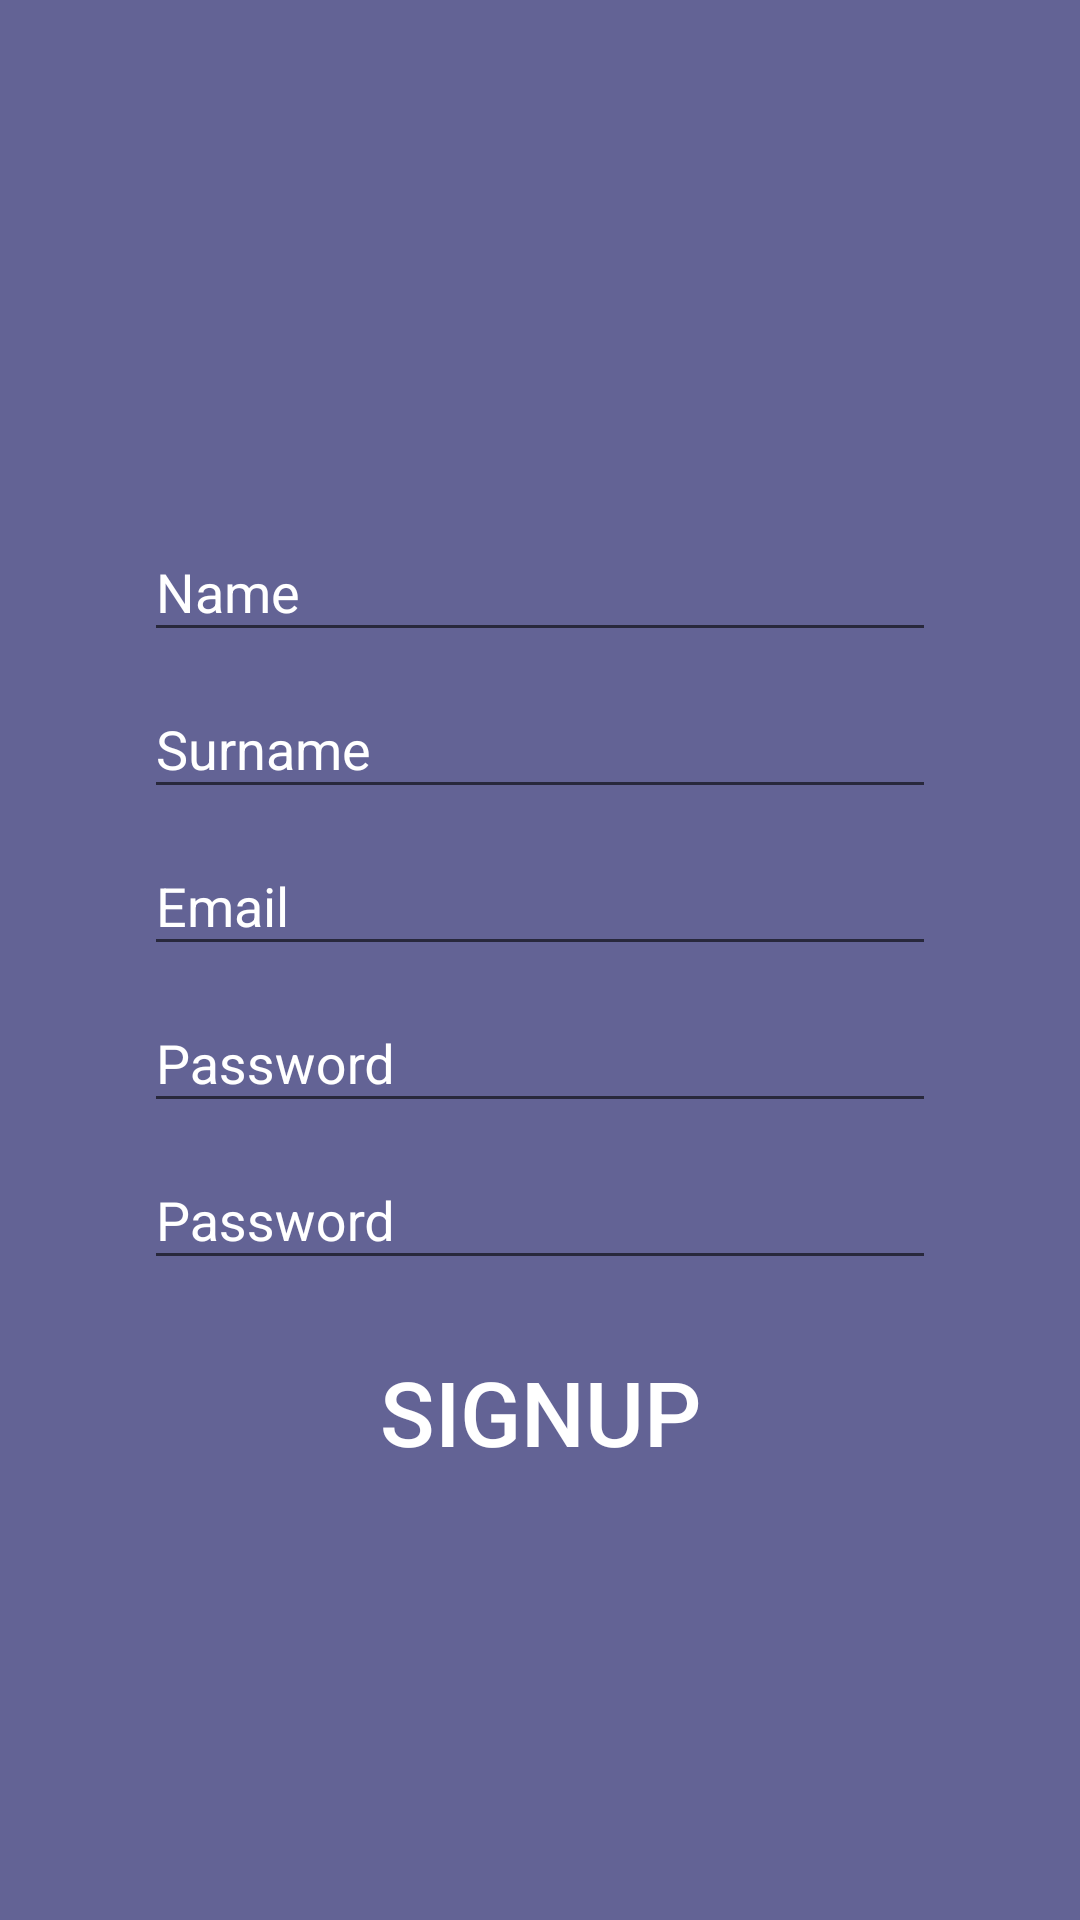

The Android layout XML behind this screen, and the referenced resources:
<!-- AndroidManifest.xml: application theme AppTheme -->
<!-- res/layout/layout_signup.xml -->
<?xml version="1.0" encoding="utf-8"?>
<LinearLayout xmlns:android="http://schemas.android.com/apk/res/android"
    android:layout_width="match_parent"
    android:layout_height="match_parent"
    android:background="@color/colorAccentTrans"
    android:gravity="center"
    android:orientation="vertical"
    android:padding="48dp">

    <ImageView
        android:layout_width="wrap_content"
        android:layout_height="wrap_content"
        android:paddingBottom="20dp"
        android:scaleType="centerCrop"
        android:src="@drawable/ic_user" />

    <android.support.design.widget.TextInputLayout
        android:layout_width="match_parent"
        android:layout_height="wrap_content"
        android:textColorHint="#FFF">

        <android.support.design.widget.TextInputEditText
            android:layout_width="match_parent"
            android:layout_height="wrap_content"
            android:hint="Name"
            android:id="@+id/uptxtname"
            android:inputType="text"
            android:textColor="#FFFFFF" />
    </android.support.design.widget.TextInputLayout>

    <android.support.design.widget.TextInputLayout
        android:layout_width="match_parent"
        android:layout_height="wrap_content"
        android:textColorHint="#FFF">

        <android.support.design.widget.TextInputEditText
            android:layout_width="match_parent"
            android:layout_height="wrap_content"
            android:hint="Surname"
            android:id="@+id/uptxtsname"
            android:inputType="text"
            android:textColor="#FFFFFF" />
    </android.support.design.widget.TextInputLayout>

    <android.support.design.widget.TextInputLayout
        android:layout_width="match_parent"
        android:layout_height="wrap_content"
        android:textColorHint="#FFF">

        <android.support.design.widget.TextInputEditText
            android:layout_width="match_parent"
            android:layout_height="wrap_content"
            android:hint="Email"
            android:id="@+id/uptxtemail"
            android:inputType="textEmailAddress"
            android:textColor="#FFFFFF" />
    </android.support.design.widget.TextInputLayout>

    <android.support.design.widget.TextInputLayout
        android:layout_width="match_parent"
        android:layout_height="wrap_content"
        android:textColorHint="#FFF">

        <android.support.design.widget.TextInputEditText
            android:layout_width="match_parent"
            android:layout_height="wrap_content"
            android:hint="Password"
            android:inputType="textPassword"
            android:id="@+id/uptxtpass"
            android:textColor="#FFFFFF" />
    </android.support.design.widget.TextInputLayout>

    <android.support.design.widget.TextInputLayout
        android:layout_width="match_parent"
        android:layout_height="wrap_content"
        android:textColorHint="#FFF">

        <android.support.design.widget.TextInputEditText
            android:layout_width="match_parent"
            android:layout_height="wrap_content"
            android:hint="Password"
            android:inputType="textPassword"
            android:id="@+id/uptxtrepass"
            android:textColor="#FFFFFF" />
    </android.support.design.widget.TextInputLayout>

    <Button
        android:id="@+id/btnSignup"
        android:layout_width="match_parent"
        android:layout_height="wrap_content"
        android:layout_marginTop="20dp"
        android:background="@null"
        android:text="Signup"
        android:textColor="#FFF"
        android:textSize="30sp" />
</LinearLayout>
<!-- resources referenced by this layout -->
<resources>
  <color name="colorAccentTrans">#636395</color>
  <style name="AppTheme" parent="Theme.AppCompat.Light.NoActionBar">
          
          <item name="colorPrimary">@color/colorPrimary</item>
          <item name="colorPrimaryDark">@color/colorPrimary</item>
          <item name="colorAccent">@color/colorAccent</item>
      </style>
  <color name="colorPrimary">#7d8768</color>
  <color name="colorAccent">#ffffff</color>
</resources>
